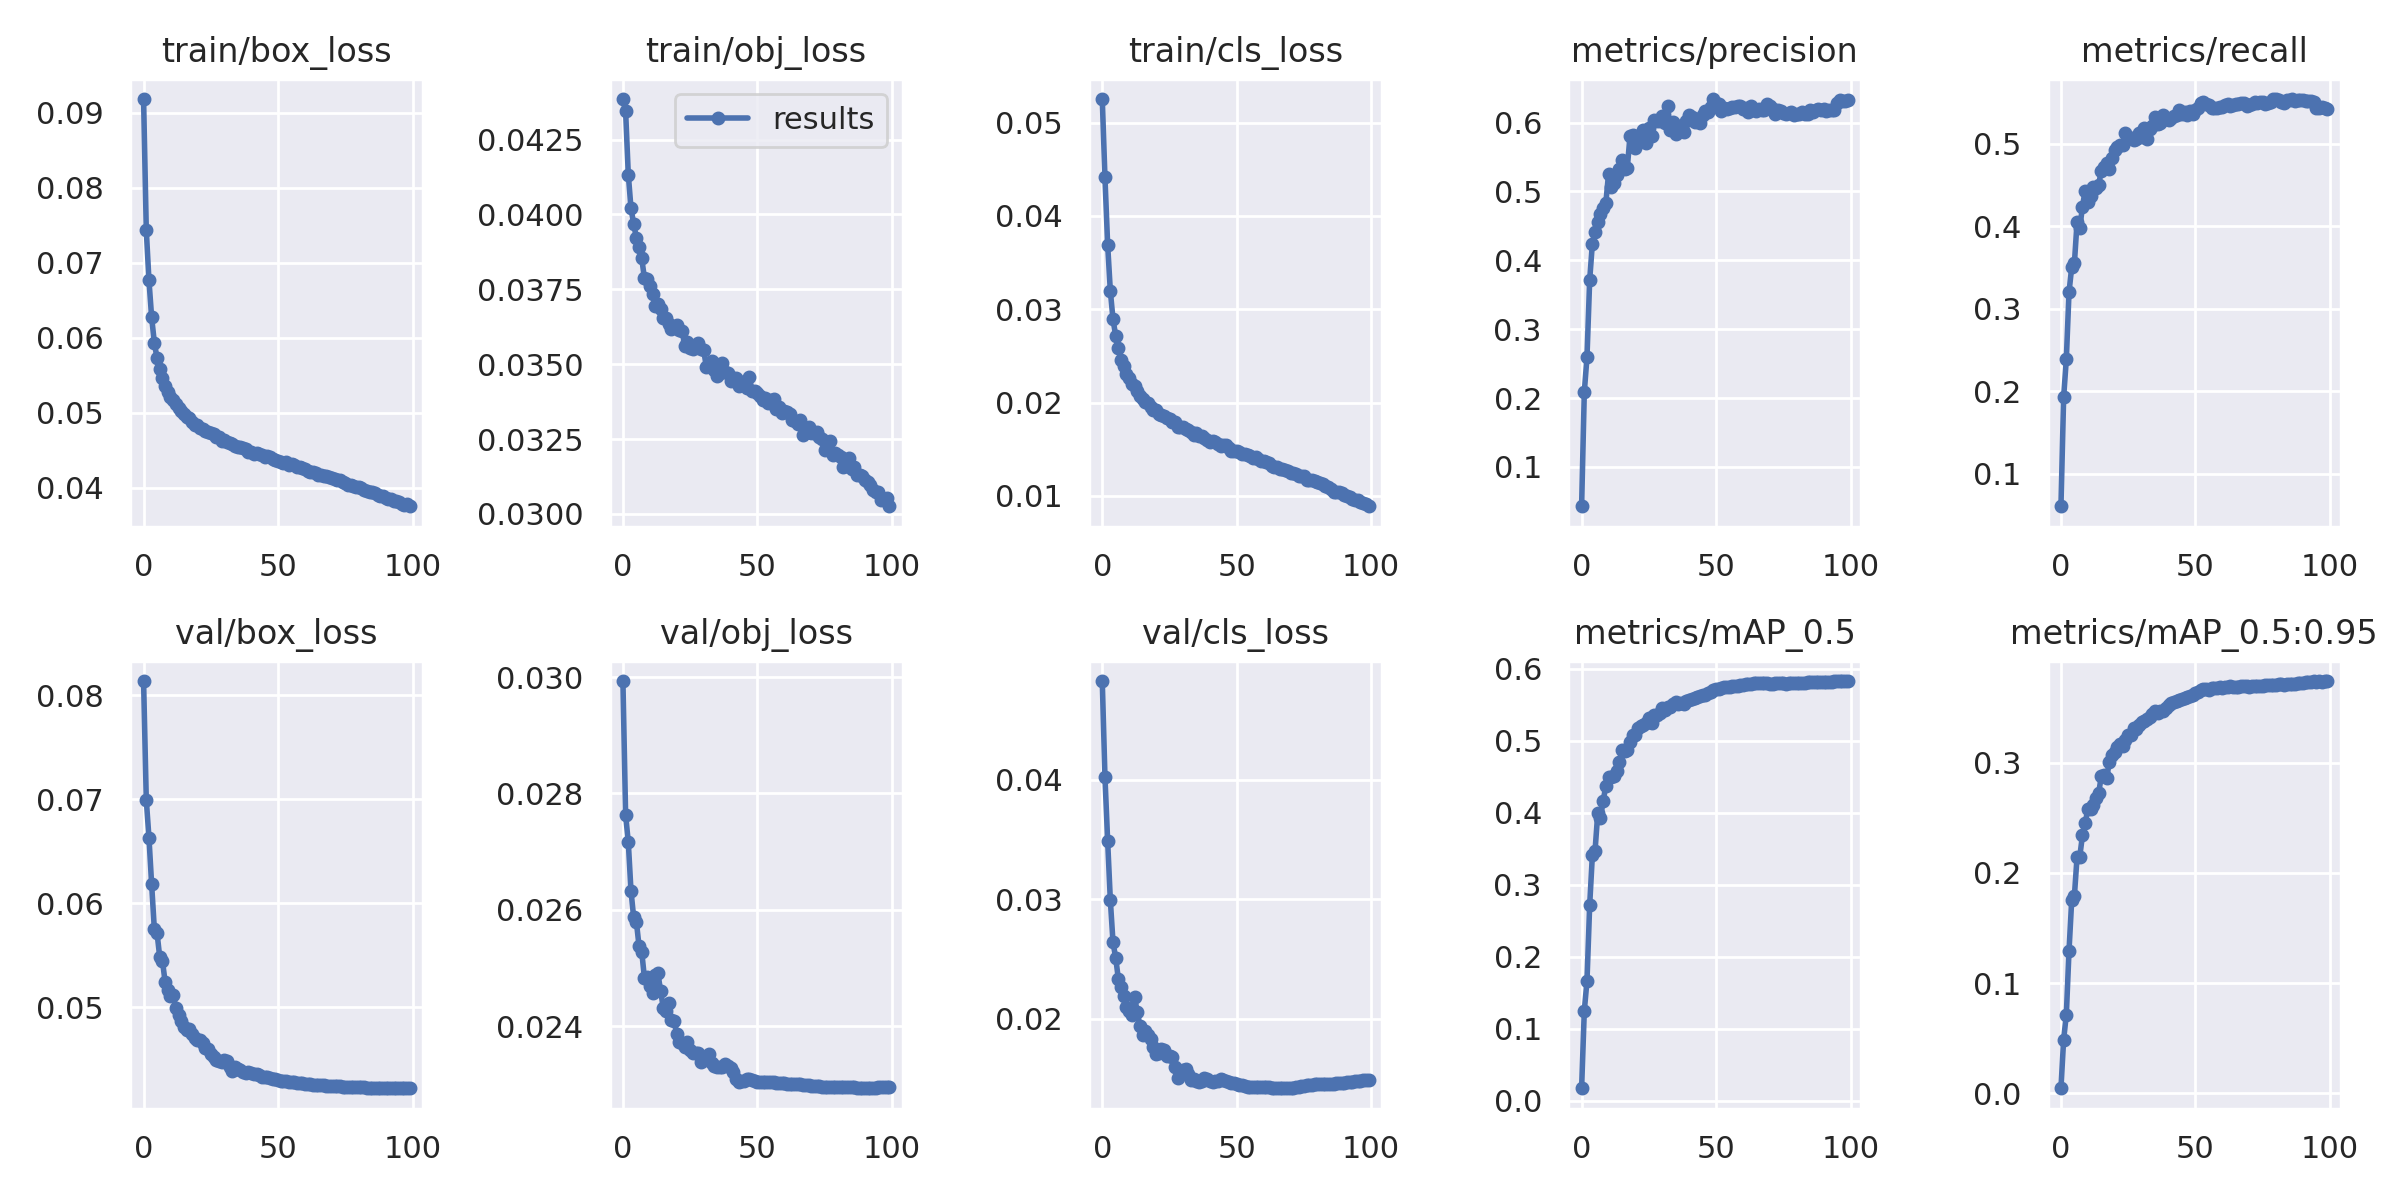

Values plotted in this chart, from the file beside it:
epoch, train/box_loss, train/obj_loss, train/cls_loss, metrics/precision, metrics/recall, metrics/mAP_0.5, metrics/mAP_0.5:0.95, val/box_loss, val/obj_loss, val/cls_loss, x/lr0, x/lr1, x/lr2
0, 0.09185, 0.04386, 0.05254, 0.04287, 0.06054, 0.01723, 0.004648, 0.08135, 0.02993, 0.04829, 0.07005, 0.003328, 0.003328
1, 0.0744, 0.04345, 0.04413, 0.2085, 0.1927, 0.1247, 0.04877, 0.06996, 0.02763, 0.04026, 0.03998, 0.006595, 0.006595
2, 0.06765, 0.04133, 0.03694, 0.2594, 0.239, 0.1663, 0.07138, 0.06629, 0.02716, 0.0349, 0.009852, 0.009796, 0.009796
3, 0.06271, 0.04021, 0.03198, 0.3713, 0.3202, 0.2715, 0.1294, 0.0618, 0.02632, 0.02994, 0.009703, 0.009703, 0.009703
4, 0.05936, 0.03969, 0.02891, 0.4242, 0.3504, 0.3408, 0.1752, 0.05751, 0.02587, 0.02638, 0.009703, 0.009703, 0.009703
5, 0.05726, 0.03922, 0.02716, 0.4411, 0.3552, 0.3473, 0.179, 0.05714, 0.02579, 0.02509, 0.009604, 0.009604, 0.009604
6, 0.05583, 0.03892, 0.02585, 0.4556, 0.4054, 0.3992, 0.2147, 0.05483, 0.02537, 0.02329, 0.009505, 0.009505, 0.009505
7, 0.05462, 0.03853, 0.02459, 0.4675, 0.3977, 0.3931, 0.2148, 0.05449, 0.02528, 0.02264, 0.009406, 0.009406, 0.009406
8, 0.05359, 0.03787, 0.02393, 0.476, 0.4239, 0.4157, 0.2339, 0.05244, 0.02483, 0.02187, 0.009307, 0.009307, 0.009307
9, 0.05279, 0.03786, 0.02306, 0.4829, 0.4432, 0.4376, 0.2447, 0.05164, 0.02485, 0.02097, 0.009208, 0.009208, 0.009208
10, 0.05207, 0.03761, 0.02261, 0.5249, 0.43, 0.449, 0.258, 0.05107, 0.02469, 0.02066, 0.009109, 0.009109, 0.009109
11, 0.05173, 0.03735, 0.02204, 0.5063, 0.4365, 0.4496, 0.2578, 0.05115, 0.02458, 0.02028, 0.00901, 0.00901, 0.00901
12, 0.05111, 0.03695, 0.02181, 0.5123, 0.4478, 0.4515, 0.2613, 0.04992, 0.02487, 0.0218, 0.008911, 0.008911, 0.008911
13, 0.05065, 0.03701, 0.02122, 0.5234, 0.4468, 0.4584, 0.2682, 0.04929, 0.02491, 0.02059, 0.008812, 0.008812, 0.008812
14, 0.05021, 0.03685, 0.02075, 0.5326, 0.4499, 0.4699, 0.2721, 0.04864, 0.02461, 0.01939, 0.008713, 0.008713, 0.008713
15, 0.04978, 0.03655, 0.02039, 0.5461, 0.4676, 0.4866, 0.2874, 0.04814, 0.02431, 0.01865, 0.008614, 0.008614, 0.008614
16, 0.04939, 0.03653, 0.02007, 0.5333, 0.4724, 0.486, 0.2886, 0.04778, 0.02425, 0.01897, 0.008515, 0.008515, 0.008515
17, 0.04925, 0.03633, 0.01995, 0.5347, 0.4772, 0.4869, 0.286, 0.04786, 0.02439, 0.01862, 0.008416, 0.008416, 0.008416
18, 0.04877, 0.03616, 0.01948, 0.5809, 0.4691, 0.4989, 0.3007, 0.04746, 0.0241, 0.01831, 0.008317, 0.008317, 0.008317
19, 0.04841, 0.03625, 0.01925, 0.5827, 0.4827, 0.5081, 0.307, 0.04707, 0.02409, 0.01766, 0.008218, 0.008218, 0.008218
20, 0.0484, 0.0363, 0.01925, 0.5631, 0.4923, 0.5085, 0.3095, 0.04689, 0.02387, 0.017, 0.008119, 0.008119, 0.008119
21, 0.04797, 0.03613, 0.01883, 0.5801, 0.4964, 0.5185, 0.3144, 0.04682, 0.02372, 0.01713, 0.00802, 0.00802, 0.00802
22, 0.04785, 0.03612, 0.01868, 0.5748, 0.4984, 0.5209, 0.317, 0.04652, 0.02371, 0.01743, 0.007921, 0.007921, 0.007921
23, 0.0475, 0.0356, 0.01854, 0.5886, 0.4982, 0.5221, 0.3154, 0.04611, 0.02364, 0.01735, 0.007822, 0.007822, 0.007822
24, 0.04746, 0.03575, 0.01832, 0.5697, 0.5133, 0.5252, 0.3202, 0.046, 0.02373, 0.01684, 0.007723, 0.007723, 0.007723
25, 0.04734, 0.03554, 0.01825, 0.5918, 0.508, 0.531, 0.3251, 0.04546, 0.0236, 0.01683, 0.007624, 0.007624, 0.007624
26, 0.04709, 0.03551, 0.01793, 0.5807, 0.5075, 0.5245, 0.3247, 0.04524, 0.02354, 0.01675, 0.007525, 0.007525, 0.007525
27, 0.04676, 0.03562, 0.01787, 0.604, 0.5041, 0.5357, 0.3311, 0.04492, 0.02353, 0.01597, 0.007426, 0.007426, 0.007426
28, 0.04673, 0.0357, 0.01743, 0.603, 0.5053, 0.5358, 0.3308, 0.0448, 0.02354, 0.01505, 0.007327, 0.007327, 0.007327
29, 0.04627, 0.03551, 0.01733, 0.6019, 0.5137, 0.5388, 0.3339, 0.04474, 0.02338, 0.01537, 0.007228, 0.007228, 0.007228
30, 0.04629, 0.03549, 0.01739, 0.6094, 0.5086, 0.5457, 0.3367, 0.04491, 0.02342, 0.01571, 0.007129, 0.007129, 0.007129
31, 0.0461, 0.03492, 0.0172, 0.5988, 0.5197, 0.5434, 0.3378, 0.0448, 0.02343, 0.01575, 0.00703, 0.00703, 0.00703
32, 0.04591, 0.03496, 0.01703, 0.6235, 0.5058, 0.5463, 0.3391, 0.04429, 0.02351, 0.01537, 0.006931, 0.006931, 0.006931
33, 0.04585, 0.03512, 0.01681, 0.5898, 0.5183, 0.5466, 0.3414, 0.0439, 0.02336, 0.01488, 0.006832, 0.006832, 0.006832
34, 0.04552, 0.03479, 0.0165, 0.6011, 0.522, 0.5511, 0.344, 0.04421, 0.02331, 0.01491, 0.006733, 0.006733, 0.006733
35, 0.04546, 0.03462, 0.01676, 0.5837, 0.5322, 0.5541, 0.3469, 0.04403, 0.02329, 0.01478, 0.006634, 0.006634, 0.006634
36, 0.04541, 0.03469, 0.01646, 0.5947, 0.5236, 0.5517, 0.345, 0.044, 0.02329, 0.01473, 0.006535, 0.006535, 0.006535
37, 0.04526, 0.03506, 0.01639, 0.588, 0.5249, 0.552, 0.3466, 0.04375, 0.0233, 0.01476, 0.006436, 0.006436, 0.006436
38, 0.0451, 0.03475, 0.01621, 0.5859, 0.5353, 0.551, 0.3465, 0.04364, 0.02335, 0.01505, 0.006337, 0.006337, 0.006337
39, 0.04472, 0.03471, 0.01594, 0.6017, 0.5304, 0.5547, 0.3494, 0.04377, 0.02331, 0.01494, 0.006238, 0.006238, 0.006238
40, 0.0448, 0.03444, 0.01579, 0.611, 0.5287, 0.5572, 0.3526, 0.04365, 0.02328, 0.01479, 0.006139, 0.006139, 0.006139
41, 0.04455, 0.03455, 0.01583, 0.6081, 0.5309, 0.5586, 0.3536, 0.04357, 0.0232, 0.01472, 0.00604, 0.00604, 0.00604
42, 0.0446, 0.03452, 0.01575, 0.6012, 0.5335, 0.5594, 0.3547, 0.04361, 0.02308, 0.01479, 0.005941, 0.005941, 0.005941
43, 0.04447, 0.03426, 0.01555, 0.6048, 0.5354, 0.5608, 0.3557, 0.0435, 0.02304, 0.01482, 0.005842, 0.005842, 0.005842
44, 0.04437, 0.03441, 0.01534, 0.6, 0.5409, 0.5618, 0.3563, 0.04333, 0.02305, 0.01492, 0.005743, 0.005743, 0.005743
45, 0.04412, 0.03439, 0.01543, 0.6109, 0.5364, 0.5639, 0.3574, 0.04328, 0.02306, 0.01488, 0.005644, 0.005644, 0.005644
46, 0.04425, 0.0342, 0.01544, 0.6162, 0.5384, 0.5641, 0.3583, 0.04325, 0.02308, 0.01478, 0.005545, 0.005545, 0.005545
47, 0.0441, 0.03456, 0.0151, 0.6154, 0.5346, 0.566, 0.3593, 0.04316, 0.02308, 0.01468, 0.005446, 0.005446, 0.005446
48, 0.04378, 0.0341, 0.01483, 0.623, 0.5401, 0.5683, 0.3605, 0.04312, 0.02308, 0.01463, 0.005347, 0.005347, 0.005347
49, 0.04374, 0.03411, 0.01476, 0.6343, 0.5361, 0.5699, 0.3615, 0.04306, 0.02305, 0.01458, 0.005248, 0.005248, 0.005248
50, 0.0435, 0.03403, 0.01486, 0.6291, 0.5415, 0.5714, 0.3631, 0.04302, 0.02304, 0.01455, 0.005149, 0.005149, 0.005149
51, 0.04338, 0.03392, 0.01473, 0.6273, 0.5435, 0.5722, 0.3641, 0.04295, 0.02303, 0.01448, 0.00505, 0.00505, 0.00505
52, 0.0433, 0.03381, 0.01449, 0.617, 0.55, 0.5734, 0.3656, 0.04291, 0.02303, 0.01444, 0.004951, 0.004951, 0.004951
53, 0.0434, 0.03387, 0.01453, 0.6209, 0.5509, 0.575, 0.3666, 0.04286, 0.02303, 0.01438, 0.004852, 0.004852, 0.004852
54, 0.04298, 0.03372, 0.01437, 0.6204, 0.5487, 0.5749, 0.3667, 0.04284, 0.02303, 0.01431, 0.004753, 0.004753, 0.004753
55, 0.04319, 0.0338, 0.01424, 0.6211, 0.5474, 0.5753, 0.3662, 0.04282, 0.02304, 0.01429, 0.004654, 0.004654, 0.004654
56, 0.04303, 0.03385, 0.0141, 0.6232, 0.5433, 0.576, 0.3676, 0.04278, 0.02303, 0.01428, 0.004555, 0.004555, 0.004555
57, 0.0428, 0.03352, 0.01418, 0.6231, 0.544, 0.5768, 0.3678, 0.04275, 0.02303, 0.01429, 0.004456, 0.004456, 0.004456
58, 0.04279, 0.03357, 0.01394, 0.6241, 0.5436, 0.5761, 0.368, 0.04272, 0.02302, 0.01429, 0.004357, 0.004357, 0.004357
59, 0.0426, 0.03339, 0.01372, 0.6239, 0.5451, 0.5779, 0.3682, 0.04269, 0.02302, 0.01431, 0.004258, 0.004258, 0.004258
... 40 more rows
